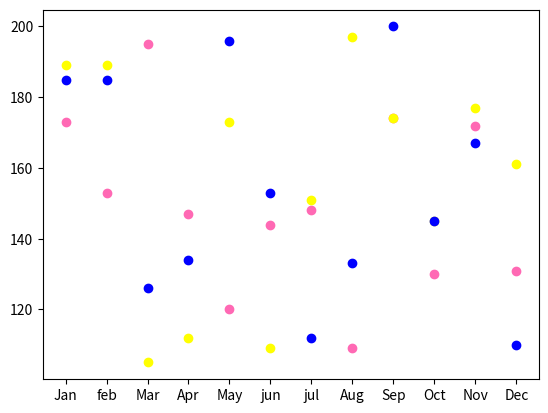

This chart was generated by the following Python code:
import matplotlib.pyplot as plt
import numpy as np

xpoints=np.array(['Jan','feb','Mar','Apr','May','jun','jul','Aug','Sep','Oct','Nov','Dec'])
ypoints=np.array([173,153,195,147,120,144,148,109,174,130,172,131])
plt.scatter(xpoints,ypoints,color='hotpink')

ypoints=np.array([189,189,105,112,173,109,151,197,174,145,177,161])
plt.scatter(xpoints,ypoints,color='yellow')

ypoints=np.array([185,185,126,134,196,153,112,133,200,145,167,110])
plt.scatter(xpoints,ypoints,color='blue')


plt.show()